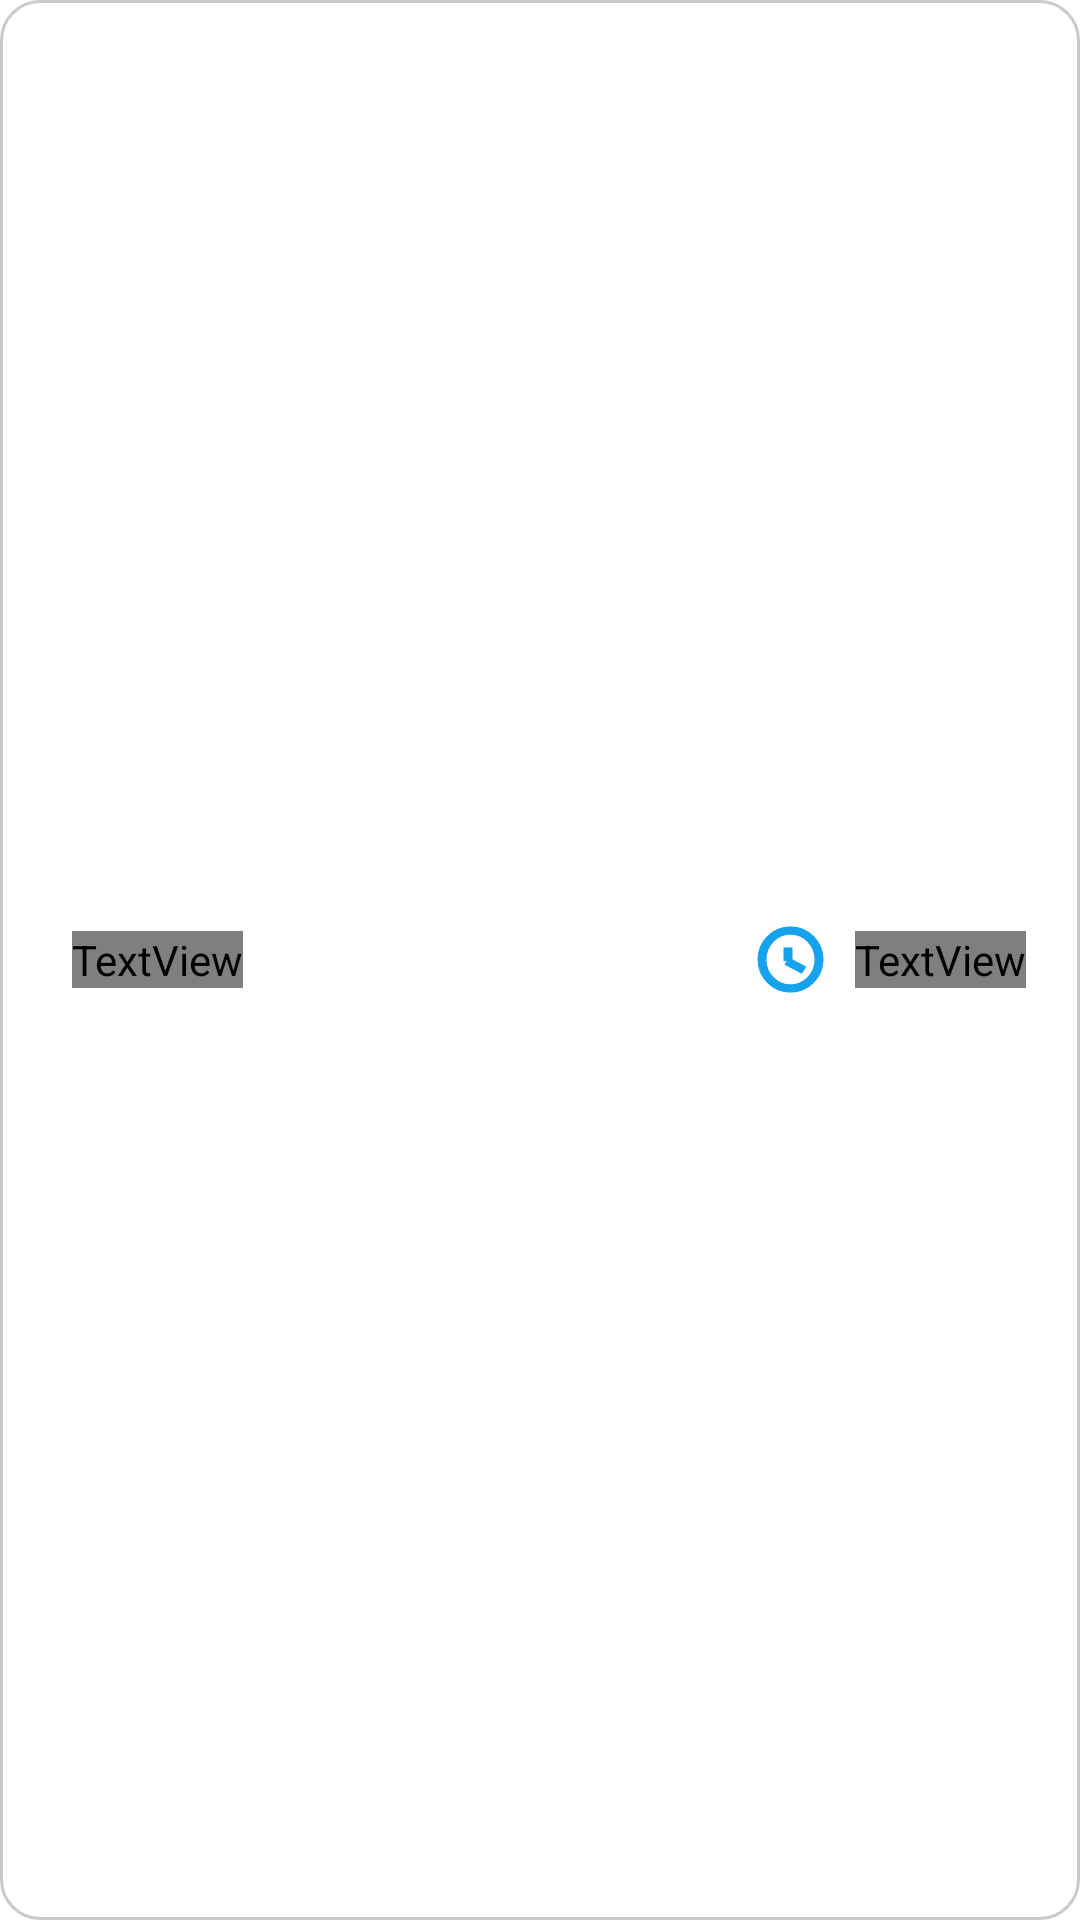

The Android layout XML behind this screen, and the referenced resources:
<!-- AndroidManifest.xml: application theme Theme.WashDriver2 -->
<!-- res/layout/appointment_item_adapter.xml -->
<?xml version="1.0" encoding="utf-8"?>
<RelativeLayout
    xmlns:android="http://schemas.android.com/apk/res/android"
    android:layout_width="match_parent"
    android:layout_height="50dp"
    android:id="@+id/rel_bank"
    android:layout_marginTop="8dp"
    android:clickable="true"
    android:background="@drawable/grey_1dp_13rad">

    <TextView
        android:id="@+id/name"
        style="@style/MyTextRegularTheme"
        android:layout_centerVertical="true"
        android:layout_marginStart="24dp"
        android:text="Кузов"
        android:textColor="@color/black"
        android:textFontWeight="500"
        android:textSize="12sp" />

    <ImageView
        android:id="@+id/img_check"
        android:layout_width="wrap_content"
        android:layout_height="wrap_content"
        android:layout_toLeftOf="@id/time"
        android:layout_centerVertical="true"
        android:layout_marginRight="10dp"
        android:src="@drawable/ic_oclock_time" />

    <TextView
        android:id="@+id/time"
        style="@style/MyTextBoldTheme"
        android:layout_centerVertical="true"
        android:layout_alignParentEnd="true"
        android:layout_marginRight="18dp"
        android:text="35 м | 900 тг."
        android:textColor="@color/black"
        android:textFontWeight="500"
        android:textSize="12sp" />

    <View
        android:id="@+id/clickableOverlay"
        android:layout_width="match_parent"
        android:layout_height="match_parent"
        android:background="?attr/selectableItemBackground" />

</RelativeLayout>
<!-- resources referenced by this layout -->
<resources>
  <color name="black">#FF000000</color>
  <!-- drawable grey_1dp_13rad (drawable) -->
  <?xml version="1.0" encoding="utf-8"?>
  <shape xmlns:android="http://schemas.android.com/apk/res/android">
      <solid android:color="@color/white" />
      <corners android:radius="13dp" />
      <stroke
          android:width="1dp"
          android:color="#CACACA" />
  </shape>
  <!-- drawable ic_oclock_time (drawable) -->
  <vector xmlns:android="http://schemas.android.com/apk/res/android"
      android:width="23dp"
      android:height="23dp"
      android:viewportWidth="23"
      android:viewportHeight="25">
      <path
          android:pathData="M2,12.5a9.5,10.5 0,1 0,19 0a9.5,10.5 0,1 0,-19 0z"
          android:strokeWidth="3"
          android:fillColor="#00000000"
          android:strokeColor="#16A3EE"/>
      <path
          android:pathData="M10.6738,13.0869V8.1304"
          android:strokeWidth="3"
          android:fillColor="#00000000"
          android:strokeColor="#16A3EE"/>
      <path
          android:pathData="M10.2607,13.0869L16.0434,16.3913"
          android:strokeWidth="3"
          android:fillColor="#00000000"
          android:strokeColor="#16A3EE"/>
  </vector>
  <style name="MyTextBoldTheme">
          <item name="android:textColor">@android:color/white</item>
          <item name="android:fontFamily">@font/avenir_next_bold</item>
          <item name="android:layout_height">wrap_content</item>
          <item name="android:layout_width">wrap_content</item>
      </style>
  <style name="MyTextRegularTheme">
          <item name="android:textColor">@android:color/white</item>
          <item name="android:fontFamily">@font/avenir_next_regular</item>
          <item name="android:layout_height">wrap_content</item>
          <item name="android:layout_width">wrap_content</item>
      </style>
  <style name="Theme.WashDriver2" parent="Theme.MaterialComponents.DayNight.NoActionBar">
          
          <item name="colorPrimary">@color/blue</item>
          <item name="colorPrimaryVariant">@color/blue</item>
          <item name="colorOnPrimary">@color/white</item>
          
          <item name="colorSecondary">@color/teal_200</item>
          <item name="colorSecondaryVariant">@color/teal_700</item>
          <item name="colorOnSecondary">@color/black</item>
          
          <item name="android:statusBarColor" tools:targetApi="l">?attr/colorPrimaryVariant</item>
          
      </style>
  <color name="white">#FFFFFFFF</color>
  <color name="blue">#16A3EE</color>
  <color name="teal_200">#FF03DAC5</color>
  <color name="teal_700">#FF018786</color>
</resources>
